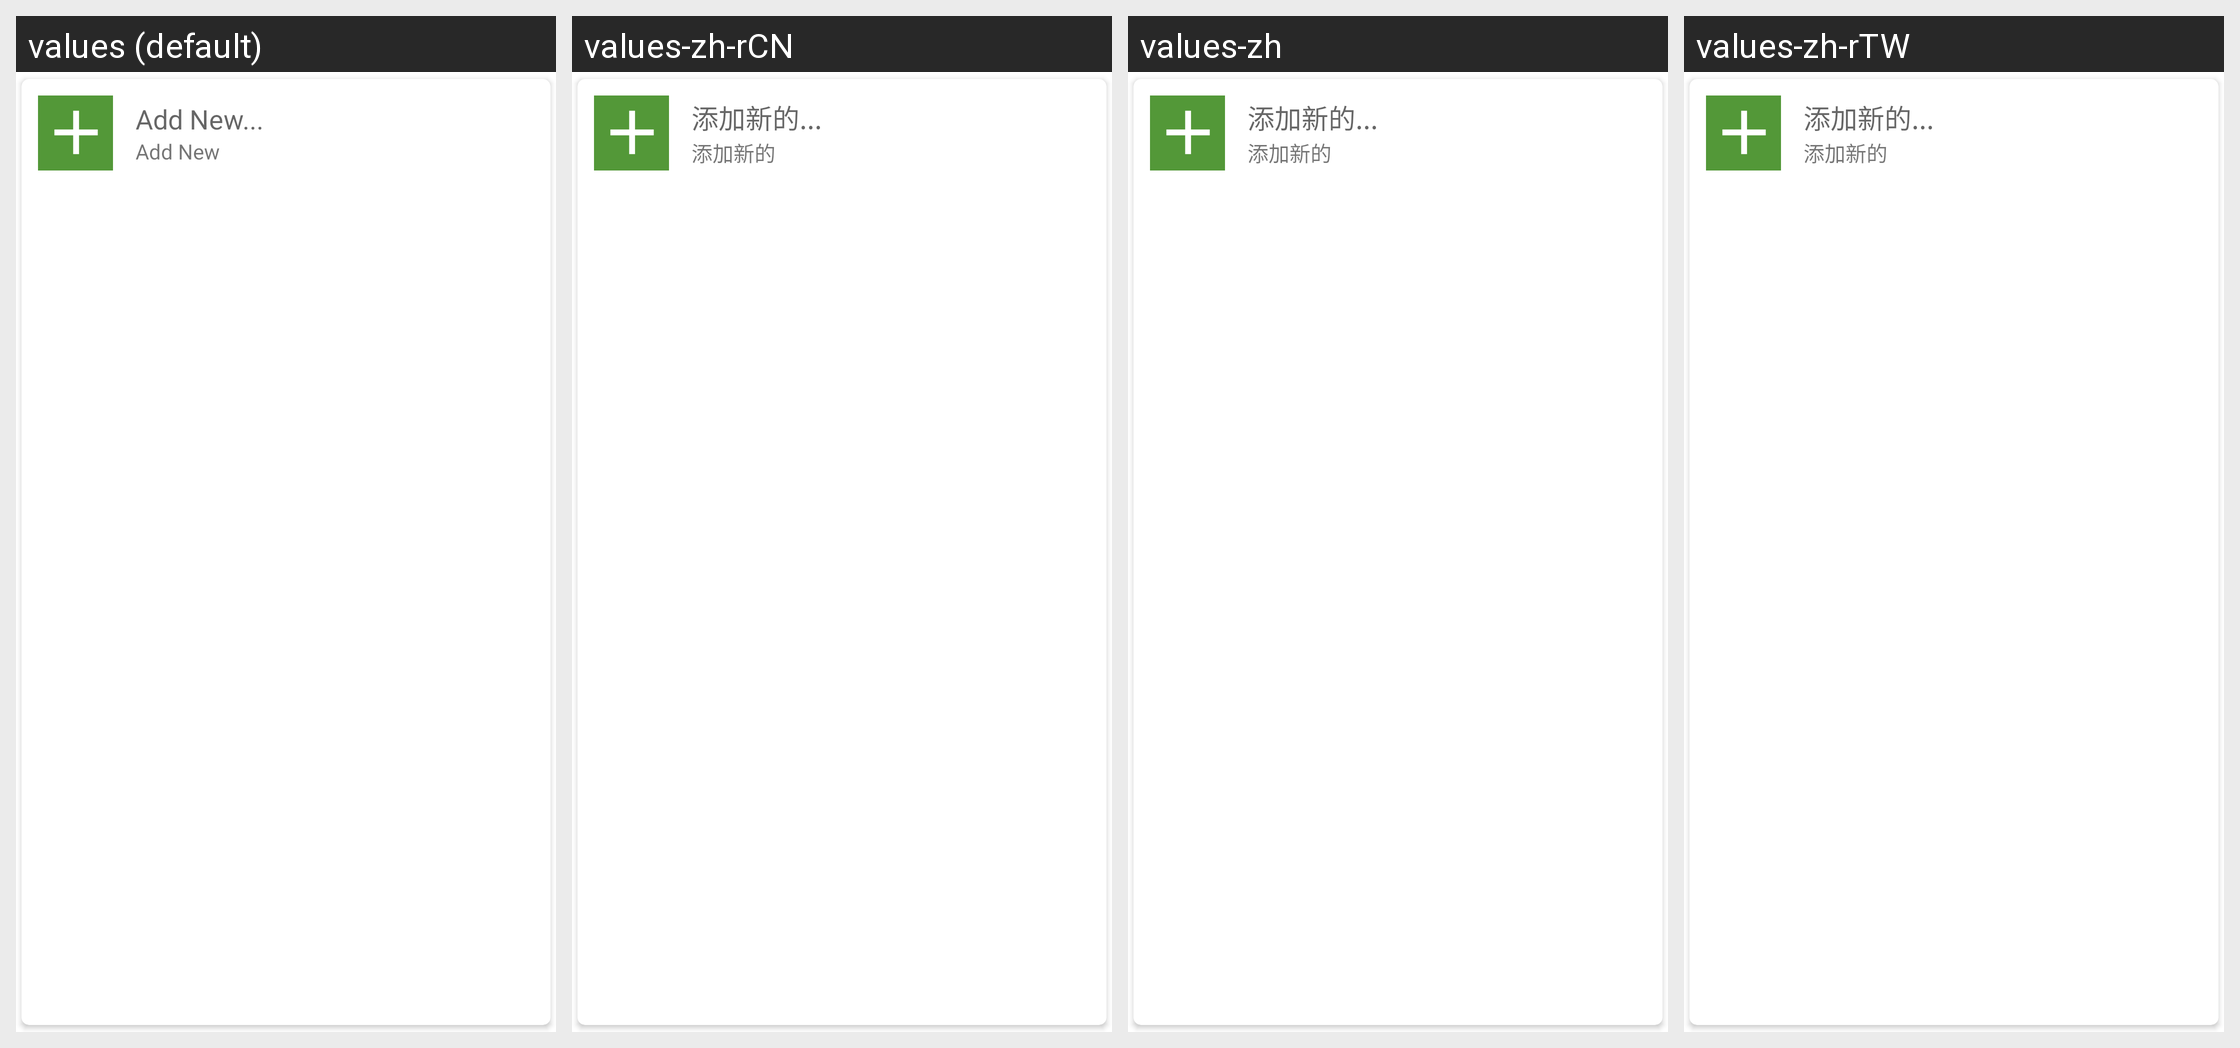

Here is an Android app screen in its default locale and in the app's own translations. Write out the translated-string differences for the strings that appear on this screen.
Android screen res/layout/moddedpe_nmod_item_new.xml rendered under 4 locales, left to right: values (default), values-zh-rCN, values-zh, values-zh-rTW. Device: Nexus 5 (rendered at 1080×1920; each locale shown at half size, 540×960, under a caption strip naming it); theme Theme.MaterialComponents.DayNight.NoActionBar.
Strings drawn on this screen, with the default value and each locale's value (text and hints the layout hard-codes, and strings that could not be matched under every locale, appear in the picture but are not listed):

nmod_add_new_title
  values: Add New...
  values-zh-rCN: 添加新的...
  values-zh: 添加新的...
  values-zh-rTW: 添加新的...

nmod_add_new
  values: Add New
  values-zh-rCN: 添加新的
  values-zh: 添加新的
  values-zh-rTW: 添加新的
